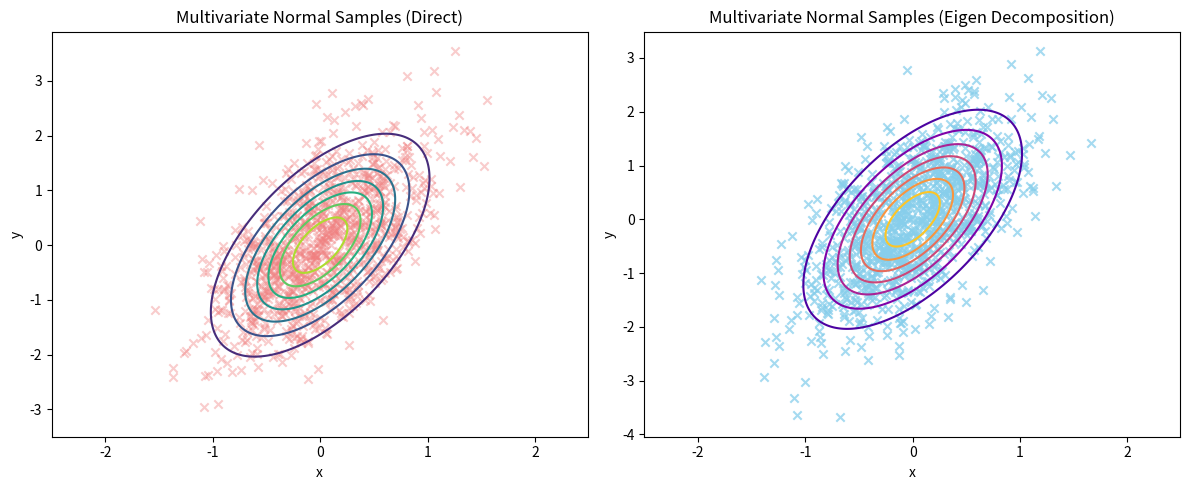

This chart was generated by the following Python code:
import numpy as np
import scipy.stats as stats
from scipy.linalg import eigh
import matplotlib.pyplot as plt

N = 1000

M = np.array([0, 0])

K = [[0.25, 0.3],
     [0.3, 1.0]]

X = stats.multivariate_normal.rvs(M, K, N)

eig_values, eig_vectors = eigh(K)

D = np.diag(eig_values[::-1])
U = eig_vectors[:, ::-1]

A = U@(np.sqrt(D))
S = np.random.normal(0, 1, size=(2, N))

X_samples = (A@S) + M[:, np.newaxis]

x1 = np.arange(-2.5, 2.5, 0.01)
x2 = np.arange(-3.5, 3.5, 0.01)
X1, X2 = np.meshgrid(x1, x2)
Xpos = np.empty(X1.shape + (2,))
Xpos[:, :, 0] = X1
Xpos[:, :, 1] = X2

F = stats.multivariate_normal.pdf(Xpos, M, K)

# Create subplots
fig, axs = plt.subplots(1, 2, figsize=(12, 5))

# First subplot for X
axs[0].scatter(X[:, 0], X[:, 1], color="lightcoral", alpha=0.4, marker="x")
axs[0].contour(x1, x2, F, cmap="viridis")
axs[0].set_title('Multivariate Normal Samples (Direct)')
axs[0].set_xlabel('x')
axs[0].set_ylabel('y')

# Second subplot for X_samples
axs[1].scatter(X_samples[0], X_samples[1], color="skyblue", alpha=0.75, marker="x")
axs[1].contour(x1, x2, F, cmap="plasma")
axs[1].set_title('Multivariate Normal Samples (Eigen Decomposition)')
axs[1].set_xlabel('x')
axs[1].set_ylabel('y')

plt.tight_layout()
plt.show()
